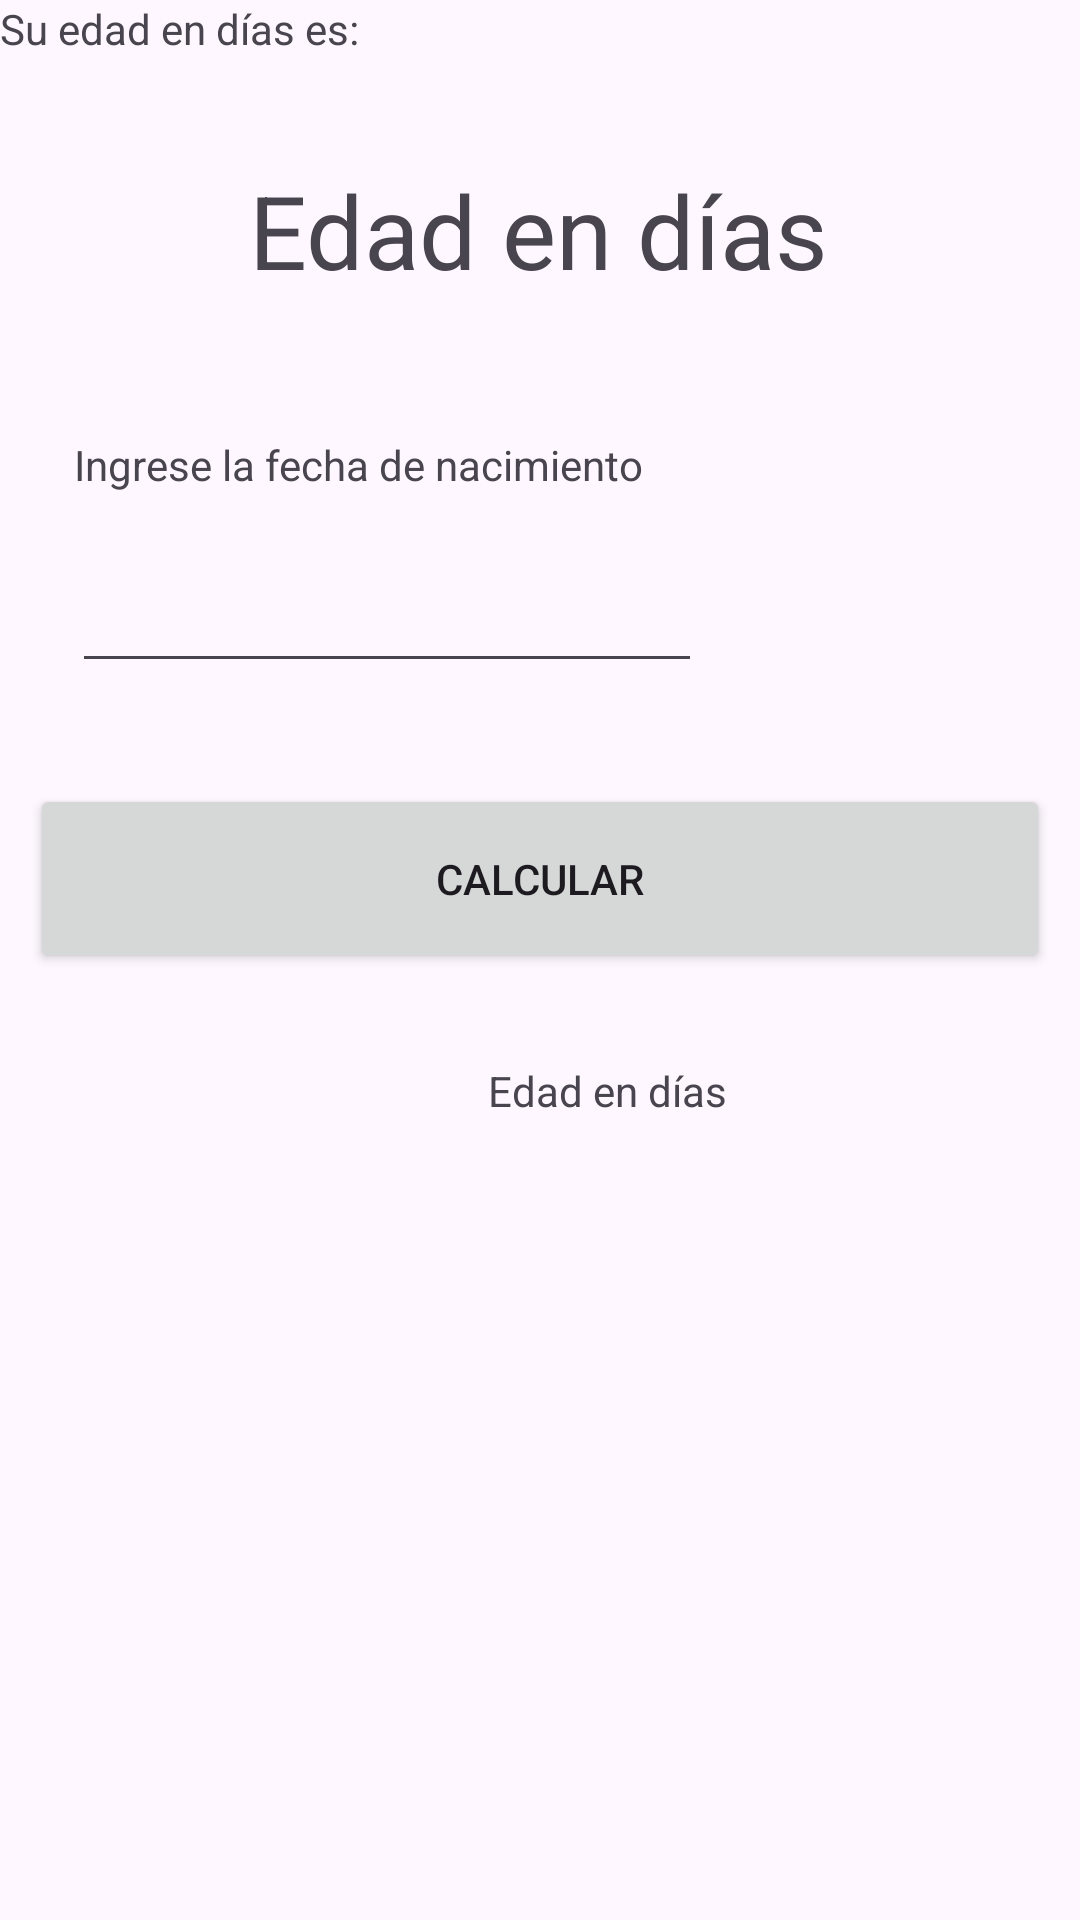

Write the Android layout XML for this screen, with the resource values it uses.
<!-- AndroidManifest.xml: application theme Theme.PARCIAL -->
<!-- res/layout/activity_edad.xml -->
<?xml version="1.0" encoding="utf-8"?>
<androidx.constraintlayout.widget.ConstraintLayout xmlns:android="http://schemas.android.com/apk/res/android"
    xmlns:app="http://schemas.android.com/apk/res-auto"
    xmlns:tools="http://schemas.android.com/tools"
    android:layout_width="match_parent"
    android:layout_height="match_parent"
    tools:context=".EdadActivity">

    <TextView
        android:id="@+id/textView9"
        android:layout_width="wrap_content"
        android:layout_height="wrap_content"
        android:text="Edad en días"
        android:textSize="34sp"
        app:layout_constraintBottom_toBottomOf="parent"
        app:layout_constraintEnd_toEndOf="parent"
        app:layout_constraintHorizontal_bias="0.497"
        app:layout_constraintStart_toStartOf="parent"
        app:layout_constraintTop_toTopOf="parent"
        app:layout_constraintVertical_bias="0.091" />

    <TextView
        android:id="@+id/textView11"
        android:layout_width="wrap_content"
        android:layout_height="wrap_content"
        android:text="Ingrese la fecha de nacimiento"
        app:layout_constraintBottom_toBottomOf="parent"
        app:layout_constraintEnd_toEndOf="parent"
        app:layout_constraintHorizontal_bias="0.144"
        app:layout_constraintStart_toStartOf="parent"
        app:layout_constraintTop_toTopOf="parent"
        app:layout_constraintVertical_bias="0.234" />

    <EditText
        android:id="@+id/txtFecha"
        android:layout_width="wrap_content"
        android:layout_height="wrap_content"
        android:ems="10"
        android:inputType="date"
        app:layout_constraintBottom_toBottomOf="parent"
        app:layout_constraintEnd_toEndOf="parent"
        app:layout_constraintHorizontal_bias="0.159"
        app:layout_constraintStart_toStartOf="parent"
        app:layout_constraintTop_toTopOf="parent"
        app:layout_constraintVertical_bias="0.311" />

    <Button
        android:id="@+id/button"
        android:layout_width="340dp"
        android:layout_height="63dp"
        android:text="Calcular"
        app:layout_constraintBottom_toBottomOf="parent"
        app:layout_constraintEnd_toEndOf="parent"
        app:layout_constraintHorizontal_bias="0.492"
        app:layout_constraintStart_toStartOf="parent"
        app:layout_constraintTop_toTopOf="parent"
        app:layout_constraintVertical_bias="0.453" />

    <TextView
        android:id="@+id/textView12"
        android:layout_width="wrap_content"
        android:layout_height="wrap_content"
        android:text="Su edad en días es: "
        tools:layout_editor_absoluteX="43dp"
        tools:layout_editor_absoluteY="406dp" />

    <TextView
        android:id="@+id/txtDias"
        android:layout_width="wrap_content"
        android:layout_height="wrap_content"
        android:text="Edad en días"
        app:layout_constraintBottom_toBottomOf="parent"
        app:layout_constraintEnd_toEndOf="parent"
        app:layout_constraintHorizontal_bias="0.58"
        app:layout_constraintStart_toStartOf="parent"
        app:layout_constraintTop_toTopOf="parent"
        app:layout_constraintVertical_bias="0.57" />
</androidx.constraintlayout.widget.ConstraintLayout>
<!-- resources referenced by this layout -->
<resources>
  <style name="Theme.PARCIAL" parent="Base.Theme.PARCIAL" />
  <style name="Base.Theme.PARCIAL" parent="Theme.Material3.DayNight.NoActionBar">
          
          
      </style>
</resources>
